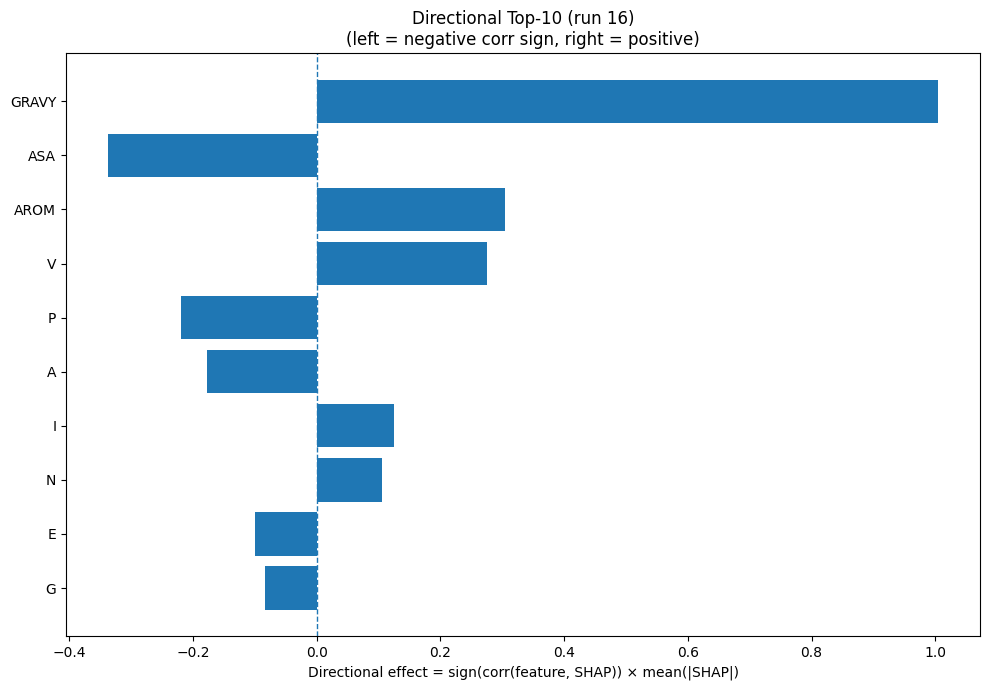

Values plotted in this chart, from the file beside it:
Index, Feature, CorrSign, MeanAbsSHAP, DirectionalEffect
32, GRAVY, 1.0, 1.005, 1.005
31, ASA, -1.0, 0.338, -0.338
33, AROM, 1.0, 0.3037, 0.3037
17, V, 1.0, 0.2755, 0.2755
12, P, -1.0, 0.2191, -0.2191
0, A, -1.0, 0.1772, -0.1772
7, I, 1.0, 0.1254, 0.1254
11, N, 1.0, 0.1061, 0.1061
3, E, -1.0, 0.09942, -0.09942
5, G, -1.0, 0.08286, -0.08286
13, Q, 1.0, 0.06898, 0.06898
15, S, -1.0, 0.04902, -0.04902
2, D, -1.0, 0.04086, -0.04086
14, R, -1.0, 0.02254, -0.02254
9, L, -1.0, 0.02226, -0.02226
4, F, 1.0, 0.01939, 0.01939
16, T, -1.0, 0.01783, -0.01783
8, K, 1.0, 0.0173, 0.0173
19, Y, 1.0, 0.0172, 0.0172
23, SS8_H, -1.0, 0.01088, -0.01088
6, H, -1.0, 0.008127, -0.008127
20, SS3_H, -1.0, 0.007532, -0.007532
30, SS8_-, -1.0, 0.004053, -0.004053
21, SS3_E, -1.0, 0.00318, -0.00318
22, SS3_C, 1.0, 0.002839, 0.002839
18, W, 1.0, 0.0009814, 0.0009814
1, C, 0.0, 0.0, 0.0
10, M, 0.0, 0.0, 0.0
25, SS8_G, 0.0, 0.0, 0.0
24, SS8_E, 0.0, 0.0, 0.0
29, SS8_S, 0.0, 0.0, 0.0
28, SS8_T, 0.0, 0.0, 0.0
27, SS8_B, 0.0, 0.0, 0.0
26, SS8_I, 0.0, 0.0, 0.0
